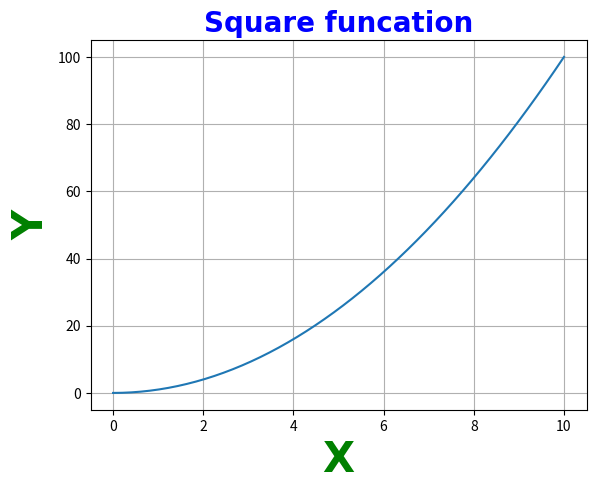

Here is the Python script that generated this plot:
import matplotlib.pyplot as plt
import numpy as np
x = np.linspace(0, 10, 50)
y = x ** 2
plt.plot(x,y)
plt.title("Square funcation",
          fontsize =20,
          family = "Arial",
          fontweight ="bold",
          color = "blue")
plt.xlabel("X",
           fontsize = 30,
           family = "Arial",
          fontweight ="bold",
          color = "green")
plt.ylabel("Y",
              fontsize =30,
           family = "Arial",
          fontweight ="bold",
          color = "green")
plt.grid(axis = "both")
plt.show()